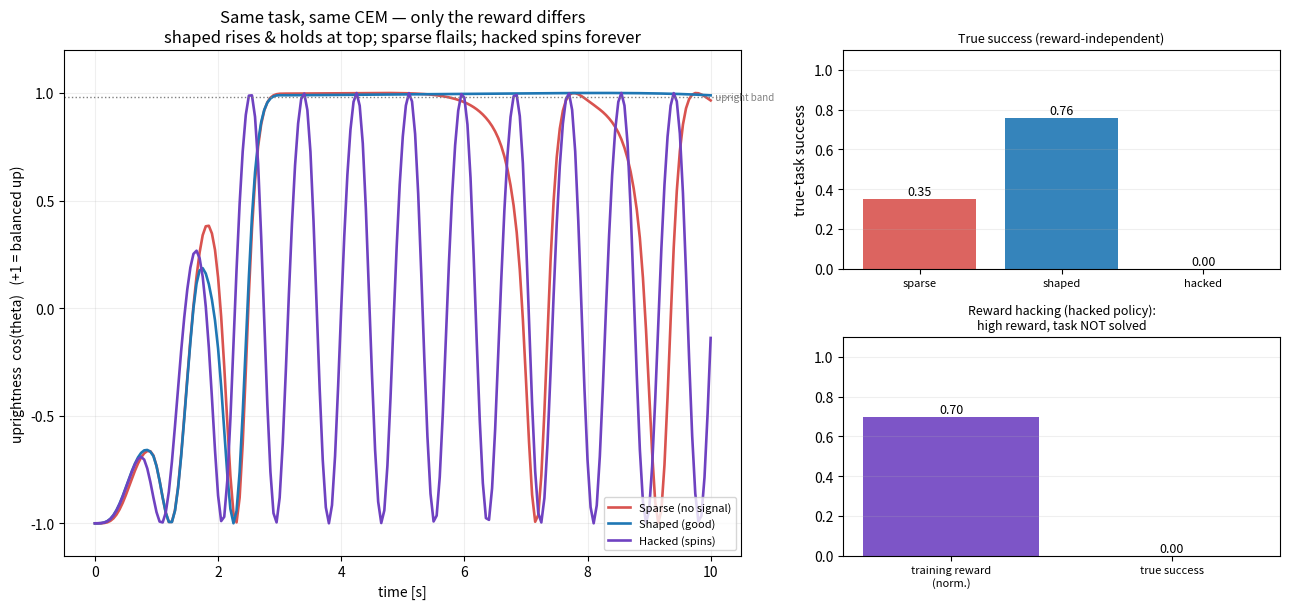

This figure's Python source: (Note: this script raises an exception after producing the figure.)
"""보상 설계(reward shaping)가 RL의 성패를 가른다 — 그리고 reward hacking.

강화학습에서 '어려운 부분'은 대개 최적화기가 아니라 보상 함수 그 자체다. 똑같은 과제,
똑같은 최적화기(여기서는 CEM)라도 보상을 어떻게 설계하느냐에 따라 학습이 되기도 하고
전혀 안 되기도 한다. 이 실험은 그 사실을 데이터로 보인다.

과제는 고전적인 진자 흔들어 세우기(pendulum swing-up)다. 막대는 아래로 늘어져 시작하고,
목표는 위로 흔들어 올려 거꾸로(도립) 균형을 잡는 것이다. 토크가 제한돼 곧장 밀어 올릴 수
없으므로, 에이전트는 앞뒤로 흔들며 에너지를 펌핑해야 한다 — 바로 이 저구동(under-actuated)
성질 때문에 보상 설계가 결정적으로 중요해진다.

정책은 에너지 펌핑 + 상단 PD 균형을 섞은 소수 파라미터 컨트롤러이고, 동일한 CEM(교차
엔트로피법, numpy만)으로 최적화한다. 오직 '보상'만 바꿔 세 가지를 비교한다.

  1. Sparse(희소):   상단 근처에 있을 때만 +1, 아니면 0. → 신호가 거의 없어 CEM이 좋은
                     파라미터를 구분하지 못함 → 학습 실패/큰 분산.
  2. Shaped(잘 설계): 상단으로부터의 각오차^2 + 작은 각속도^2 + 작은 토크^2 에 대한 밀집
                     페널티. → 매 스텝 방향을 알려줘 흔들어 세우기+균형을 안정적으로 학습.
  3. Hacked(오설계):  "활기차게 움직여라"라는 선의의 보상으로 각속도^2을 보상. → 최적화기가
                     이를 악용해 균형은 안 잡고 영원히 빙빙 도는 퇴화 정책으로 수렴. 학습
                     보상은 매우 높지만 실제 과제(안정적 도립)는 전혀 풀지 못함 = reward hacking.

핵심은 '학습 보상과 무관한' 과제 성공 지표로 정직하게 평가하는 것이다: 에피소드 마지막
구간에서 상단 허용오차 안에 '그리고 저속으로' 머문 스텝 비율. 이 지표로 "shaped는 과제를
풀었고, sparse는 학습하지 못했으며, hacked는 보상은 높지만 실제 성공은 낮다(해킹됨)"를
숫자로 말할 수 있다. (토이 과제이며 요지는 정성적이다: 보상 설계가 결과를 바꾼다.)

    python scripts/32_reward_shaping.py
"""

from __future__ import annotations

import math

import numpy as np

import matplotlib

matplotlib.use("Agg")
import matplotlib.pyplot as plt

# --------------------------------------------------------------------------
# 진자 물리 (직접 구현). theta는 상단(도립)으로부터의 각도: theta=0 위, theta=±pi 아래.
# gym Pendulum 스케일: theta_ddot = 3g/(2l) sin(theta) + 3/(m l^2) u.
#   상단(0)은 불안정 평형, 하단(pi)은 안정 평형 → 아래로 늘어져 시작.
# 토크 한계 u_max 때문에 수평에서 중력토크를 못 버팀 → 에너지 펌핑 필수(저구동).
# --------------------------------------------------------------------------
G, L, M = 10.0, 1.0, 1.0
U_MAX = 2.0                 # 토크 한계 (중력토크보다 작아 곧장 못 올림)
DT = 0.05
T = 200                     # 에피소드 길이(스텝) = 10 s
MAX_SPEED = 8.0
E_TOP = 3.0 * G / (2.0 * L)     # 상단 정지 시 에너지(위치에너지 기준 최대)

NP = 6                      # 정책 파라미터 수(일반 선형 상태피드백 가중치)

# 과제 성공 지표(학습 보상과 무관): 마지막 N스텝을 '상단 허용오차 & 저속'으로
TAIL = 60
TOL_ANG = 0.20             # rad (~11.5°)
TOL_VEL = 1.5              # rad/s (빠르게 스쳐 지나가는 건 성공 아님)


def angle_norm(x: float) -> float:
    """각도를 [-pi, pi]로 래핑."""
    return (x + math.pi) % (2.0 * math.pi) - math.pi


def policy_torque(theta: float, thdot: float, p) -> float:
    """일반 선형 상태피드백 컨트롤러 — 스윙업 해법을 미리 넣지 '않는다'.

    상단 기준 각도 th의 특징벡터에 대한 선형결합만으로 토크를 낸다:
        f = [sin th, cos th, thdot, thdot·cos th, thdot·sin th, 1]
        u = clip(p · f, ±u_max)
    이 특징들은 원리상 균형(PD: -k1·sin th - k2·thdot)과 에너지 펌핑(thdot·cos th 류)을
    '표현할 수 있으나', 어느 것도 공짜로 주어지지 않는다 — 좋은 가중치를 '탐색'해 찾아야
    한다. 그래서 보상 설계가 결정적이다: 밀집 보상은 그 탐색을 안내하고, 희소 보상은 못
    한다. 세 보상 모두 '같은' 이 정책군을 같은 CEM으로 튜닝한다(보상만 다름).
    """
    th = angle_norm(theta)
    s, c = math.sin(th), math.cos(th)
    u = (p[0] * s + p[1] * c + p[2] * thdot
         + p[3] * thdot * c + p[4] * thdot * s + p[5])
    if u > U_MAX:
        u = U_MAX
    elif u < -U_MAX:
        u = -U_MAX
    return u


def rollout(p, reward_type: str, record: bool = False):
    """아래로 늘어진 상태에서 결정적으로 굴린다. 총 학습보상과(필요시) 궤적을 반환."""
    theta, thdot = math.pi, 0.0            # 정확히 아래로 늘어져 시작(결정적)
    total = 0.0
    ths = [theta] if record else None
    tds = [thdot] if record else None
    for _ in range(T):
        u = policy_torque(theta, thdot, p)
        th = angle_norm(theta)
        # --- 세 가지 보상 설계 (오직 여기만 다르다) ---
        if reward_type == "sparse":
            r = 1.0 if abs(th) < 0.1 else 0.0                    # 상단 근처만 +1
        elif reward_type == "shaped":
            r = -(th * th + 0.1 * thdot * thdot + 0.001 * u * u)  # 밀집 도립 비용
        elif reward_type == "hacked":
            r = thdot * thdot                                    # "활기차게" → 회전 보상
        else:
            raise ValueError(reward_type)
        total += r
        # --- 반음시적 오일러 적분 ---
        thddot = 3.0 * G / (2.0 * L) * math.sin(theta) + 3.0 / (M * L * L) * u
        thdot += thddot * DT
        if thdot > MAX_SPEED:
            thdot = MAX_SPEED
        elif thdot < -MAX_SPEED:
            thdot = -MAX_SPEED
        theta += thdot * DT
        if record:
            ths.append(theta)
            tds.append(thdot)
    if record:
        return total, np.array(ths), np.array(tds)
    return total


def true_success(ths: np.ndarray, tds: np.ndarray) -> float:
    """학습 보상과 무관한 과제 성공률: 마지막 TAIL 스텝 중 '상단 & 저속' 비율."""
    th = np.array([angle_norm(a) for a in ths[-TAIL:]])
    td = tds[-TAIL:]
    ok = (np.abs(th) < TOL_ANG) & (np.abs(td) < TOL_VEL)
    return float(np.mean(ok))


# --------------------------------------------------------------------------
# CEM (교차 엔트로피법) — numpy만. 세 보상에 대해 '완전히 동일한' 설정으로 실행.
# --------------------------------------------------------------------------
INIT_STD = np.full(NP, 2.0)
POP, ITERS, ELITE = 100, 30, 15


def cem(reward_type: str, seed: int):
    rng = np.random.default_rng(seed)
    mean = np.zeros(NP)
    std = INIT_STD.copy()
    for _ in range(ITERS):
        samples = mean + std * rng.standard_normal((POP, NP))
        rewards = np.array([rollout(s, reward_type) for s in samples])
        elite_idx = np.argsort(rewards)[-ELITE:]
        elites = samples[elite_idx]
        mean = elites.mean(axis=0)
        std = elites.std(axis=0) + 1e-3          # 붕괴 방지 하한
    return mean


SEEDS = (0, 1, 2, 3, 4)     # 여러 시드 평균: 특히 sparse의 큰 분산을 정직하게 반영
REWARDS = ("sparse", "shaped", "hacked")
COLORS = {"sparse": "#d9534f", "shaped": "#1f77b4", "hacked": "#6f42c1"}
LABELS = {"sparse": "Sparse (no signal)", "shaped": "Shaped (good)",
          "hacked": "Hacked (spins)"}


def main():
    # 각 보상 × 각 시드로 CEM 학습 → 최종 정책을 결정적으로 평가.
    results = {}       # reward -> dict(success_mean, rep_ths, rep_tds, train_reward, spin_reward)
    for rt in REWARDS:
        succs, reps = [], None
        for sd in SEEDS:
            p = cem(rt, sd)
            _, ths, tds = rollout(p, rt, record=True)
            succs.append(true_success(ths, tds))
            if sd == SEEDS[0]:
                reps = (ths, tds, p)
        ths0, tds0, p0 = reps
        # 대표 정책의 '자기 보상'과 회전량(각속도^2 합) 기록
        train_reward = rollout(p0, rt)
        spin_reward = float(np.sum(tds0[:-1] ** 2))
        results[rt] = dict(success=float(np.mean(succs)),
                           succ_all=succs, ths=ths0, tds=tds0,
                           train_reward=train_reward, spin_reward=spin_reward)

    sparse_s = results["sparse"]["success"]
    shaped_s = results["shaped"]["success"]
    hacked_s = results["hacked"]["success"]
    # reward hacking 정량화: hacked 정책이 낸 회전보상 / 이론상 최대 회전보상
    hacked_spin = results["hacked"]["spin_reward"]
    max_spin = MAX_SPEED ** 2 * T
    hacked_reward_frac = hacked_spin / max_spin              # 높음(회전으로 보상 채움)
    shaped_spin = results["shaped"]["spin_reward"]

    print("=== 보상 설계가 RL 학습을 좌우한다: 진자 흔들어 세우기 ===")
    print(f"동일 과제·동일 CEM(pop={POP}, iters={ITERS}, elite={ELITE}), 시드 {SEEDS}. 보상만 다름.")
    print(f"토크 한계 u_max={U_MAX} (중력 최대토크 {M*G*L:.0f} 보다 작음 → 에너지 펌핑 필수)")
    print(f"과제 성공 지표(학습보상과 무관): 마지막 {TAIL}스텝 중 |angle|<{TOL_ANG} & |speed|<{TOL_VEL} 비율\n")
    print(f"  1) Sparse  참성공률 {sparse_s:.2f}   시드별 {['%.2f'%s for s in results['sparse']['succ_all']]}  → 학습 실패")
    print(f"  2) Shaped  참성공률 {shaped_s:.2f}   시드별 {['%.2f'%s for s in results['shaped']['succ_all']]}  → 과제 해결")
    print(f"  3) Hacked  참성공률 {hacked_s:.2f}   시드별 {['%.2f'%s for s in results['hacked']['succ_all']]}  → 보상만 높음")
    print()
    print(f"reward hacking: hacked 정책의 회전보상 {hacked_spin:.0f} "
          f"(= 최대치의 {100*hacked_reward_frac:.0f}%), 그러나 참성공률은 {hacked_s:.2f}")
    print(f"  대조: shaped 정책은 도립을 유지해 회전보상 {shaped_spin:.0f}로 '낮지만' 참성공률 {shaped_s:.2f}")
    print(f"  → 높은 학습보상 ≠ 과제 해결. 잘못 설계된 보상은 퇴화 정책으로 악용된다.")

    # ---------------- 플롯 ----------------
    fig = plt.figure(figsize=(13, 6.2))
    gs = fig.add_gridspec(2, 2, width_ratios=[1.55, 1.0])

    # (좌) 대표 궤적: 상단 높이 cos(theta). +1=도립, -1=아래.
    axT = fig.add_subplot(gs[:, 0])
    tvec = np.arange(T + 1) * DT
    for rt in REWARDS:
        h = np.cos(results[rt]["ths"])          # 상단 높이
        axT.plot(tvec, h, color=COLORS[rt], lw=1.9, label=LABELS[rt])
    axT.axhline(math.cos(TOL_ANG), color="gray", ls=":", lw=1)
    axT.text(tvec[-1], math.cos(TOL_ANG), "  upright band", va="center",
             fontsize=7, color="gray")
    axT.set_ylim(-1.15, 1.2)
    axT.set_xlabel("time [s]")
    axT.set_ylabel("uprightness  cos(theta)   (+1 = balanced up)")
    axT.set_title("Same task, same CEM — only the reward differs\n"
                  "shaped rises & holds at top; sparse flails; hacked spins forever")
    axT.legend(loc="lower right", fontsize=8)
    axT.grid(alpha=0.2)

    # (우상) 참 과제 성공률 막대
    axB = fig.add_subplot(gs[0, 1])
    xs = np.arange(3)
    vals = [sparse_s, shaped_s, hacked_s]
    bars = axB.bar(xs, vals, color=[COLORS[r] for r in REWARDS], alpha=0.9)
    for b, v in zip(bars, vals):
        axB.text(b.get_x() + b.get_width() / 2, v + 0.02, f"{v:.2f}",
                 ha="center", fontsize=9)
    axB.set_xticks(xs)
    axB.set_xticklabels(["sparse", "shaped", "hacked"], fontsize=8)
    axB.set_ylim(0, 1.1)
    axB.set_ylabel("true-task success")
    axB.set_title("True success (reward-independent)", fontsize=9)
    axB.grid(alpha=0.2, axis="y")

    # (우하) reward hacking: hacked의 학습보상(정규화)은 높지만 참성공률은 낮음
    axH = fig.add_subplot(gs[1, 1])
    hx = np.arange(2)
    hvals = [hacked_reward_frac, hacked_s]
    hbars = axH.bar(hx, hvals, color=["#6f42c1", "#b0b0b0"], alpha=0.9)
    for b, v in zip(hbars, hvals):
        axH.text(b.get_x() + b.get_width() / 2, v + 0.02, f"{v:.2f}",
                 ha="center", fontsize=9)
    axH.set_xticks(hx)
    axH.set_xticklabels(["training reward\n(norm.)", "true success"], fontsize=8)
    axH.set_ylim(0, 1.1)
    axH.set_title("Reward hacking (hacked policy):\nhigh reward, task NOT solved", fontsize=9)
    axH.grid(alpha=0.2, axis="y")

    fig.tight_layout()
    for path in ("outputs/32_reward_shaping.png", "assets/32_reward_shaping.png"):
        fig.savefig(path, dpi=130)
    print("\n[plot] outputs/32_reward_shaping.png, assets/32_reward_shaping.png")

    return sparse_s, shaped_s, hacked_s, hacked_reward_frac


if __name__ == "__main__":
    main()
